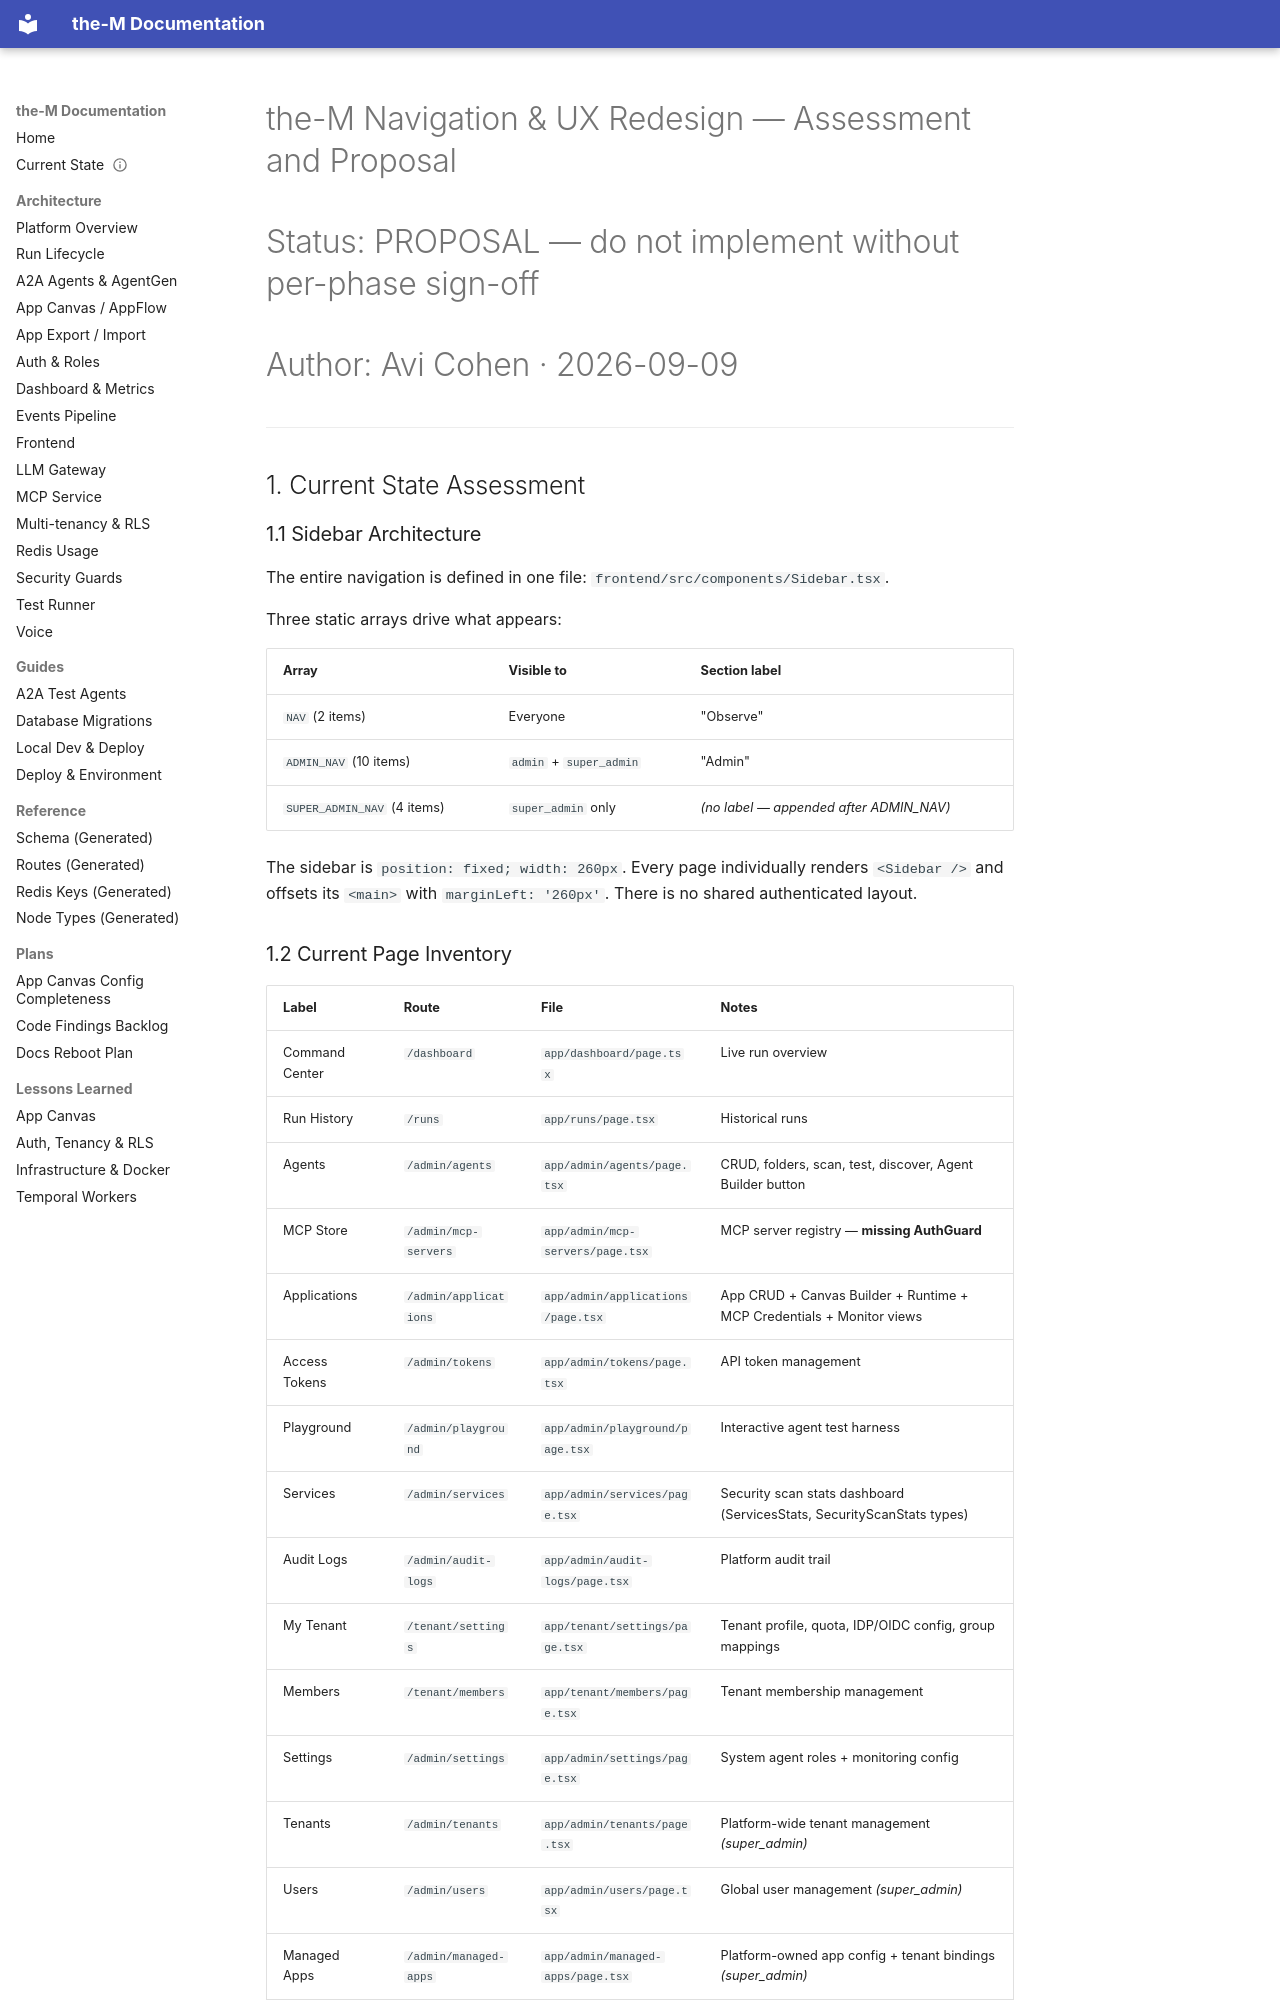

repository: aviciot/theM · page: UX_NAV_REDESIGN/index.html · generator: mkdocs

# the-M Navigation & UX Redesign — Assessment and Proposal
# Status: PROPOSAL — do not implement without per-phase sign-off
# Author: Avi Cohen · 2026-09-09

---

## 1. Current State Assessment

### 1.1 Sidebar Architecture

The entire navigation is defined in one file: `frontend/src/components/Sidebar.tsx`.

Three static arrays drive what appears:

| Array | Visible to | Section label |
|---|---|---|
| `NAV` (2 items) | Everyone | "Observe" |
| `ADMIN_NAV` (10 items) | `admin` + `super_admin` | "Admin" |
| `SUPER_ADMIN_NAV` (4 items) | `super_admin` only | *(no label — appended after ADMIN_NAV)* |

The sidebar is `position: fixed; width: 260px`. Every page individually renders `<Sidebar />` and offsets its `<main>` with `marginLeft: '260px'`. There is no shared authenticated layout.

### 1.2 Current Page Inventory

| Label | Route | File | Notes |
|---|---|---|---|
| Command Center | `/dashboard` | `app/dashboard/page.tsx` | Live run overview |
| Run History | `/runs` | `app/runs/page.tsx` | Historical runs |
| Agents | `/admin/agents` | `app/admin/agents/page.tsx` | CRUD, folders, scan, test, discover, Agent Builder button |
| MCP Store | `/admin/mcp-servers` | `app/admin/mcp-servers/page.tsx` | MCP server registry — **missing AuthGuard** |
| Applications | `/admin/applications` | `app/admin/applications/page.tsx` | App CRUD + Canvas Builder + Runtime + MCP Credentials + Monitor views |
| Access Tokens | `/admin/tokens` | `app/admin/tokens/page.tsx` | API token management |
| Playground | `/admin/playground` | `app/admin/playground/page.tsx` | Interactive agent test harness |
| Services | `/admin/services` | `app/admin/services/page.tsx` | Security scan stats dashboard (ServicesStats, SecurityScanStats types) |
| Audit Logs | `/admin/audit-logs` | `app/admin/audit-logs/page.tsx` | Platform audit trail |
| My Tenant | `/tenant/settings` | `app/tenant/settings/page.tsx` | Tenant profile, quota, IDP/OIDC config, group mappings |
| Members | `/tenant/members` | `app/tenant/members/page.tsx` | Tenant membership management |
| Settings | `/admin/settings` | `app/admin/settings/page.tsx` | System agent roles + monitoring config |
| Tenants | `/admin/tenants` | `app/admin/tenants/page.tsx` | Platform-wide tenant management *(super_admin)* |
| Users | `/admin/users` | `app/admin/users/page.tsx` | Global user management *(super_admin)* |
| Managed Apps | `/admin/managed-apps` | `app/admin/managed-apps/page.tsx` | Platform-owned app config + tenant bindings *(super_admin)* |
| Observability | `/admin/observability` | `app/admin/observability/page.tsx` | Cross-tenant usage + quota KPIs *(super_admin)* |

**Pages that exist but are not in the sidebar:**

| Route | File | Notes |
|---|---|---|
| `/admin/agents/builder` | `app/admin/agents/builder/page.tsx` | Agent Builder — reached from Agents page header |
| `/admin/orchestrators` | `app/admin/orchestrators/page.tsx` | Directory exists; not surfaced in sidebar |
| `/agents` | `app/agents/page.tsx` | Alternate agents path; not in sidebar |
| `/apps/[slug]/voice` | `app/apps/[slug]/voice/page.tsx` | Voice channel; not in sidebar |

---
